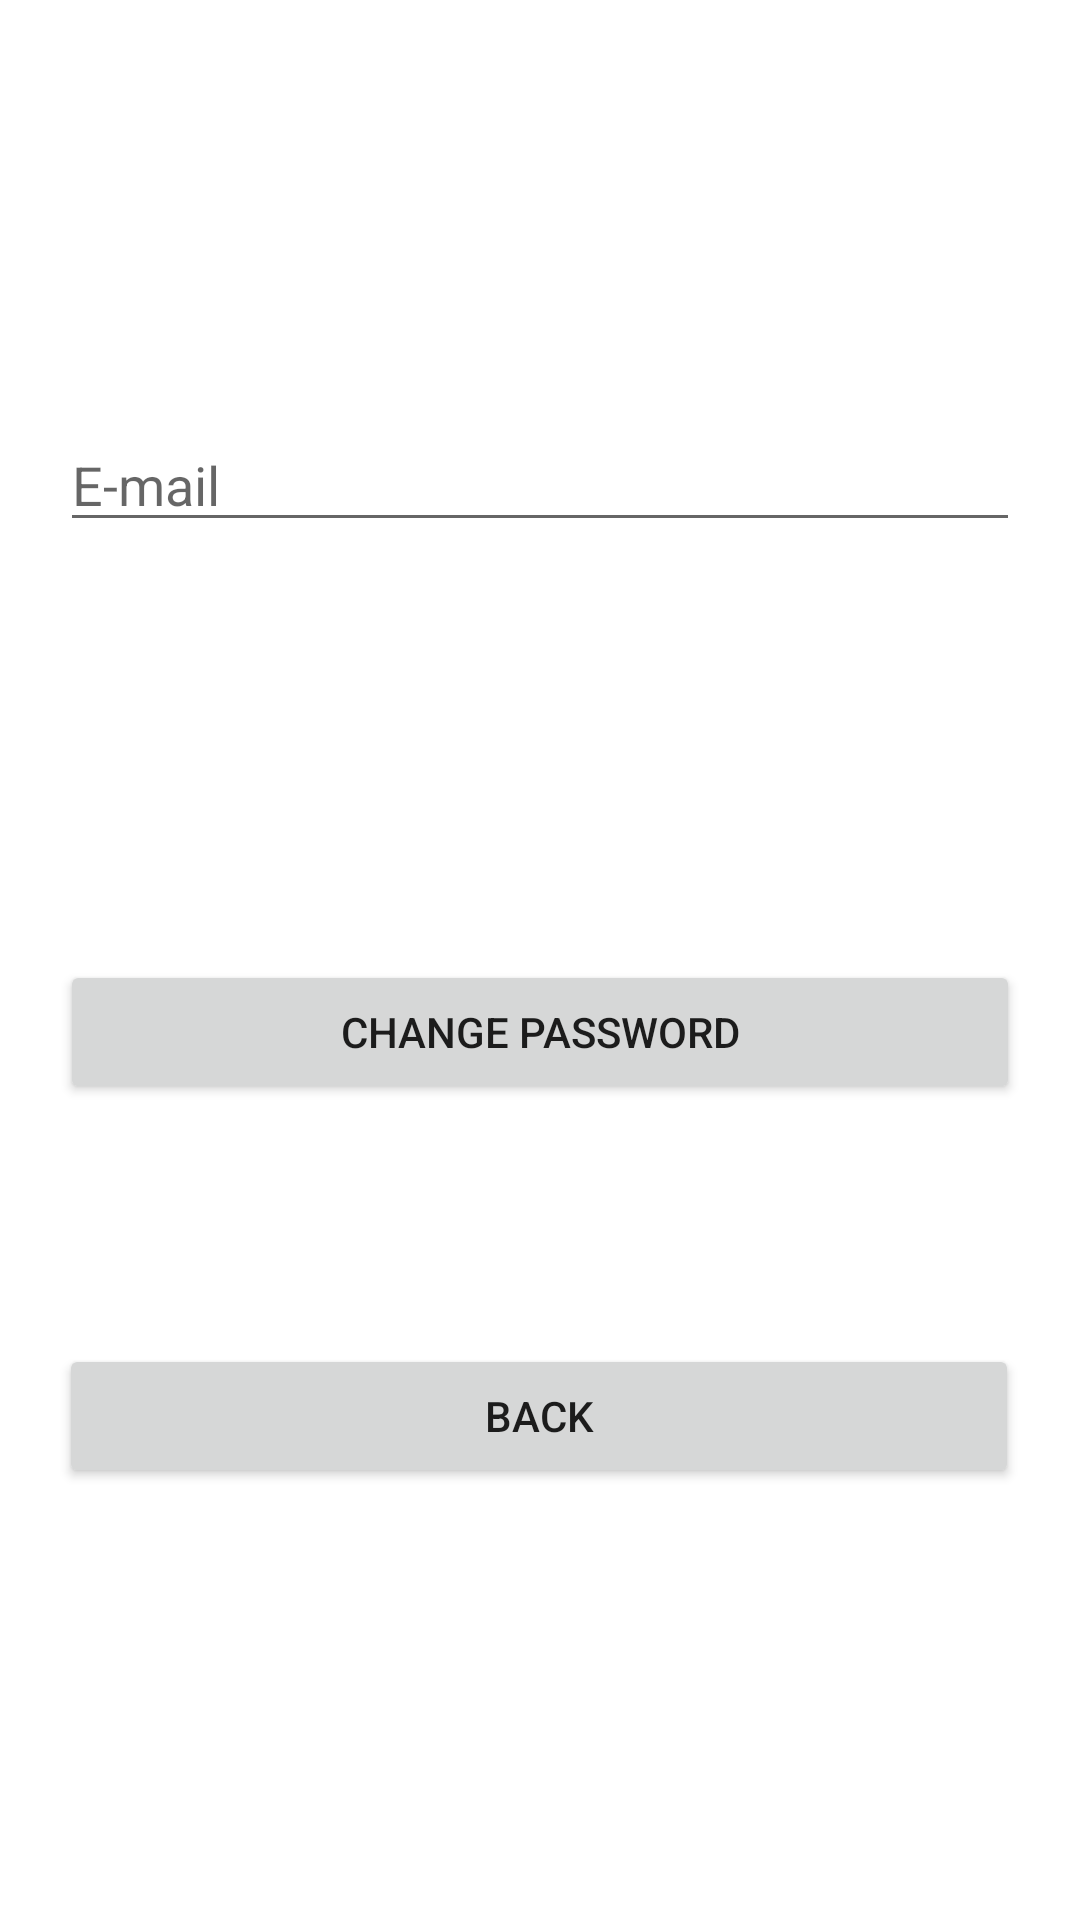

This screen was rendered from an Android layout file. Write that file and the resources it references.
<!-- AndroidManifest.xml: application theme Theme.TacticTool -->
<!-- res/layout/activity_forgot_password.xml -->
<?xml version="1.0" encoding="utf-8"?>
<androidx.constraintlayout.widget.ConstraintLayout xmlns:android="http://schemas.android.com/apk/res/android"
    xmlns:app="http://schemas.android.com/apk/res-auto"
    xmlns:tools="http://schemas.android.com/tools"
    android:layout_width="match_parent"
    android:layout_height="match_parent"
    tools:context=".ForgotPasswordActivity">


    <EditText
        android:id="@+id/email"
        android:layout_width="320dp"
        android:layout_height="wrap_content"
        android:hint="E-mail"
        app:layout_constraintBottom_toTopOf="@+id/changepass"
        app:layout_constraintEnd_toEndOf="parent"
        app:layout_constraintStart_toStartOf="parent"
        app:layout_constraintTop_toTopOf="parent" />

    <Button
        android:id="@+id/changepass"
        android:layout_width="320dp"
        android:layout_height="wrap_content"
        android:layout_below="@id/email"
        android:layout_marginBottom="80dp"
        android:text="Change password"
        app:layout_constraintBottom_toTopOf="@+id/back"
        app:layout_constraintEnd_toEndOf="parent"
        app:layout_constraintStart_toStartOf="parent" />

    <Button
        android:id="@+id/back"
        android:layout_width="320dp"
        android:layout_height="wrap_content"
        android:layout_below="@+id/changepass"
        android:layout_marginBottom="144dp"
        android:text="Back"
        app:layout_constraintBottom_toBottomOf="parent"
        app:layout_constraintEnd_toEndOf="parent"
        app:layout_constraintHorizontal_bias="0.494"
        app:layout_constraintStart_toStartOf="parent" />

</androidx.constraintlayout.widget.ConstraintLayout>
<!-- resources referenced by this layout -->
<resources>
  <style name="Theme.TacticTool" parent="Theme.MaterialComponents.DayNight.DarkActionBar">
          
          <item name="colorPrimary">@color/purple_500</item>
          <item name="colorPrimaryVariant">@color/purple_700</item>
          <item name="colorOnPrimary">@color/white</item>
          
          <item name="colorSecondary">@color/teal_200</item>
          <item name="colorSecondaryVariant">@color/teal_700</item>
          <item name="colorOnSecondary">@color/black</item>
          
          <item name="android:statusBarColor" tools:targetApi="l">?attr/colorPrimaryVariant</item>
          
      </style>
  <!-- not gathered from this repository: default colours our renderer supplied (Android Studio template values) -->
  <color name="purple_500">#FF6200EE</color>
  <color name="purple_700">#FF3700B3</color>
  <color name="teal_200">#FF03DAC5</color>
  <color name="teal_700">#FF018786</color>
  <color name="black">#FF000000</color>
  <color name="white">#FFFFFFFF</color>
</resources>
